Photos from the image-classification dataset "tobacco_processed" in the GitHub repository TadiKev/tobacco-leaf-tooling. Its 3 classes are: alternaria, cercospora, healthy.

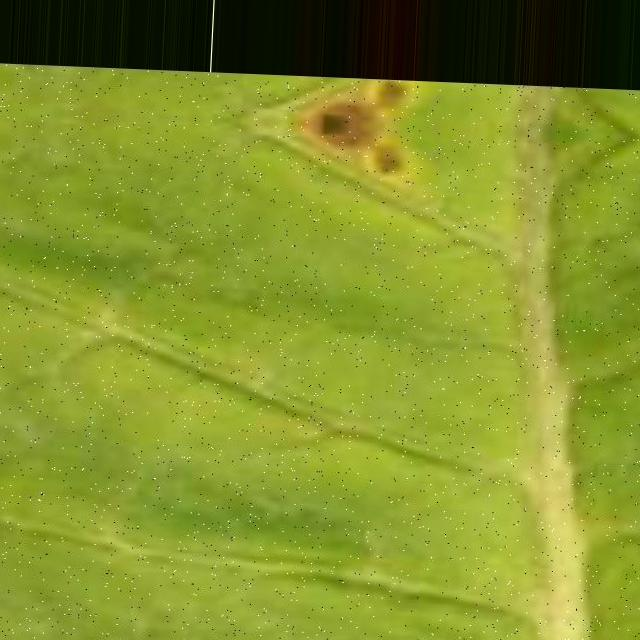
Label: cercospora

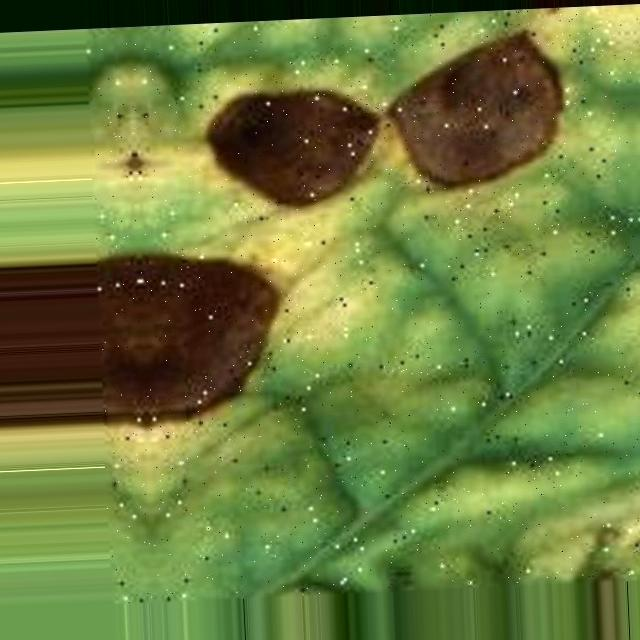
Label: alternaria

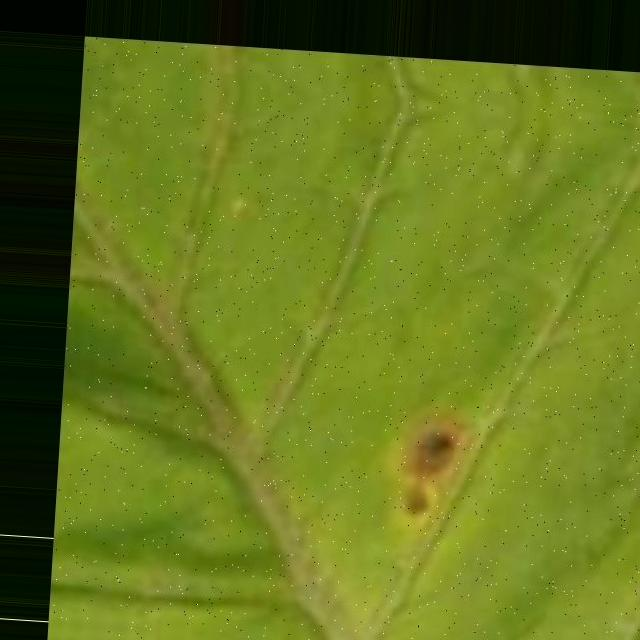
Label: cercospora

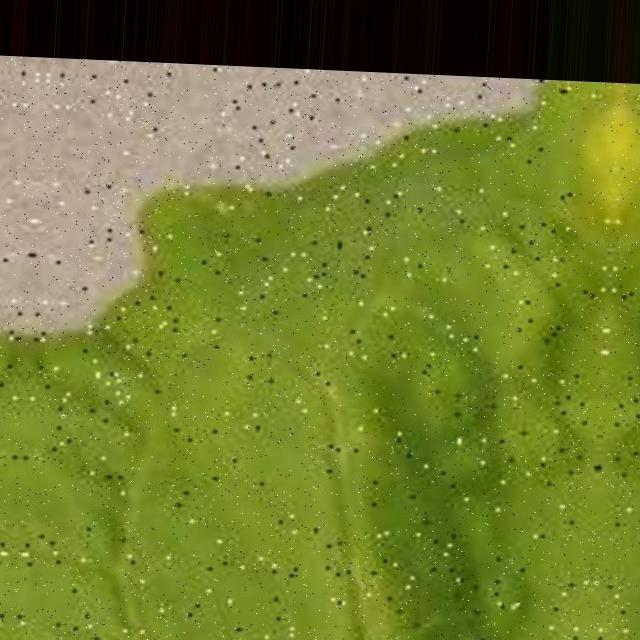
Label: cercospora

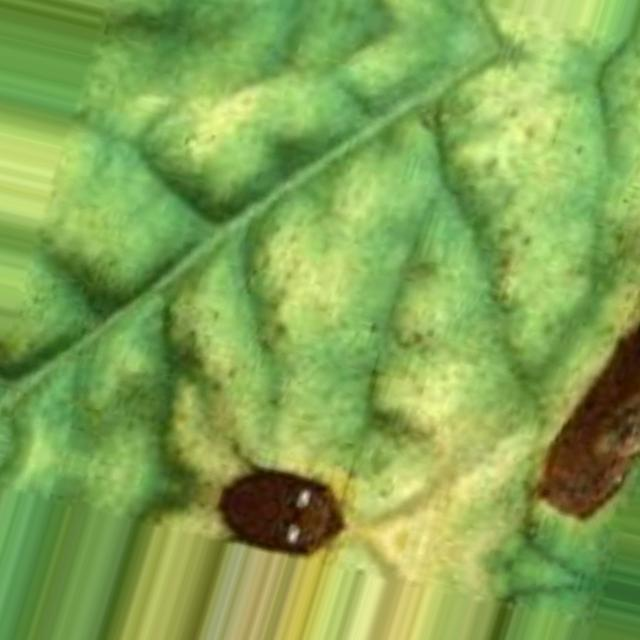
Label: alternaria

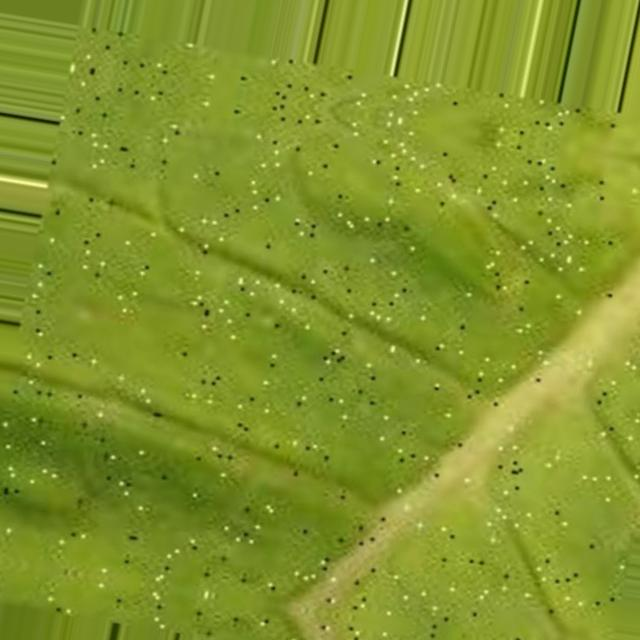
Label: cercospora
